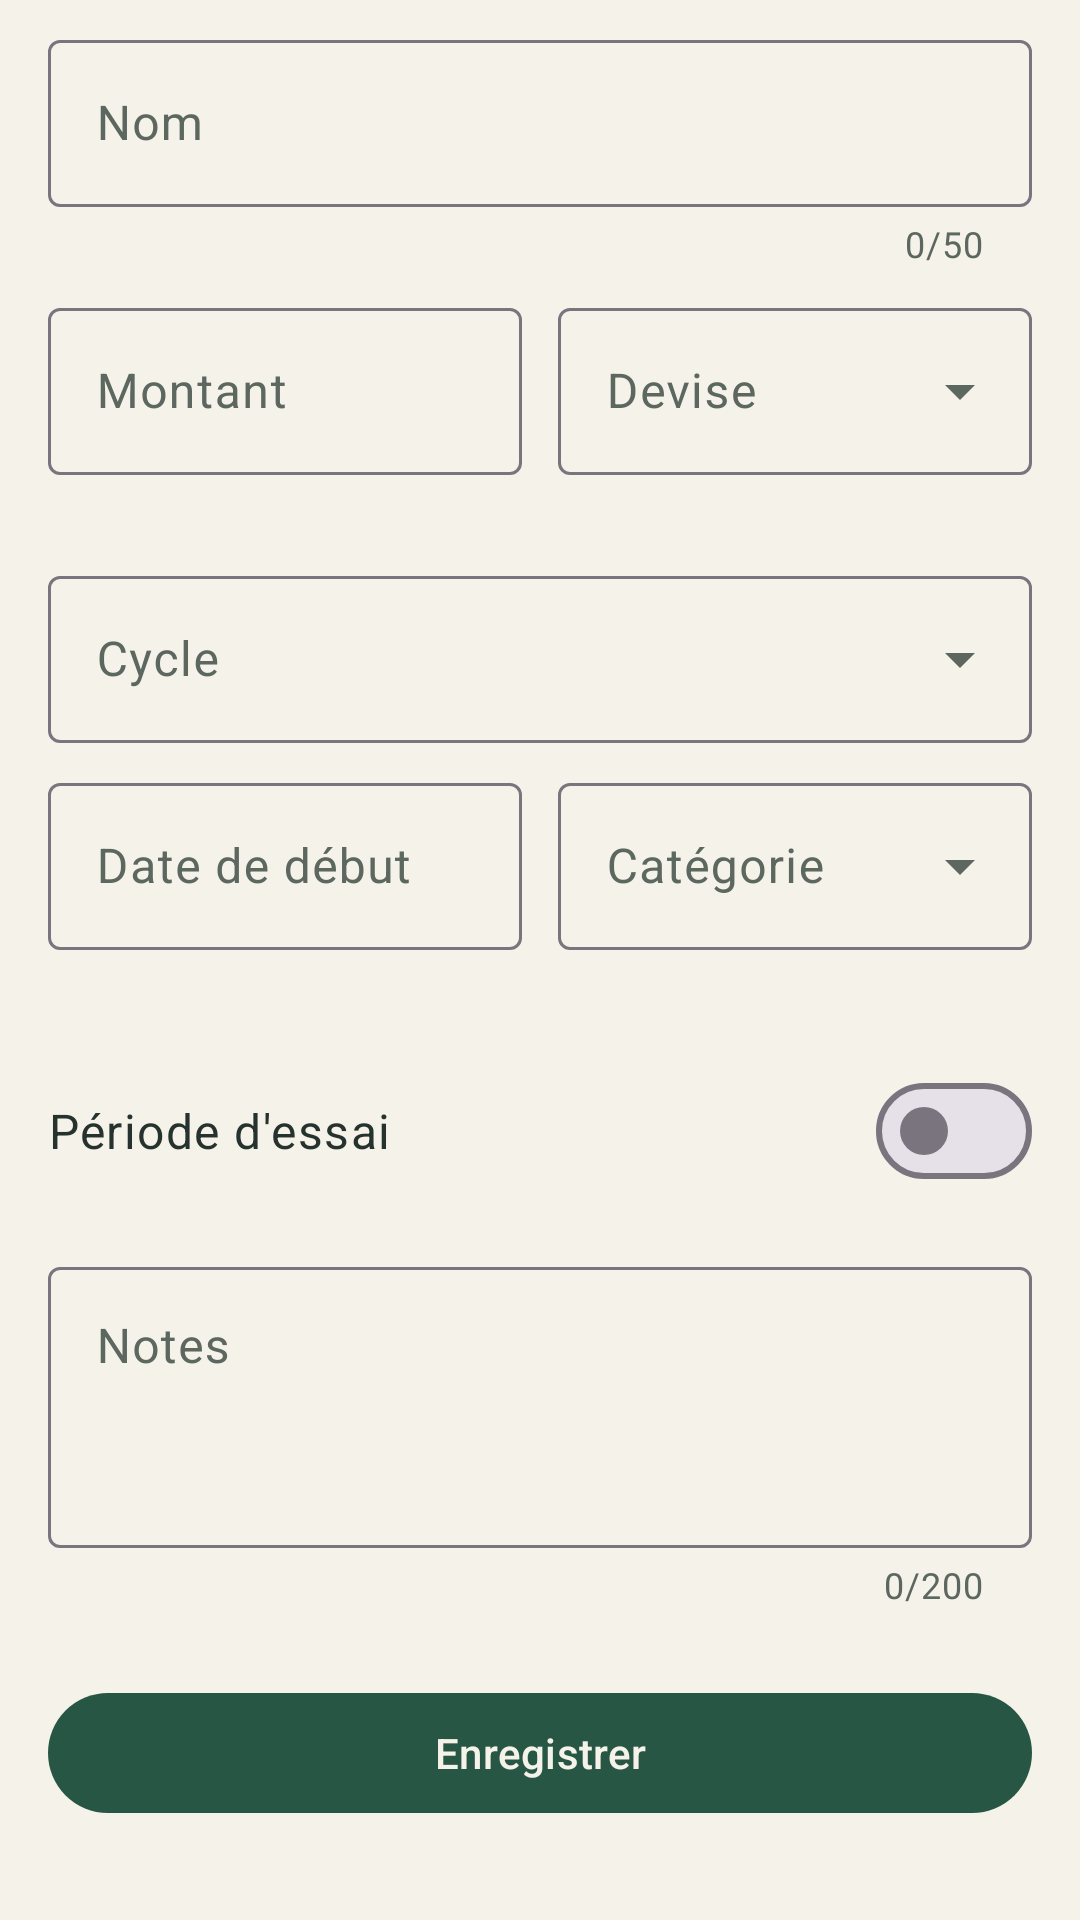

Produce the Android XML layout that renders to this screen, including the resource entries it uses.
<!-- AndroidManifest.xml: application theme Theme.SubWatch -->
<!-- res/layout/fragment_formulaire.xml -->
<?xml version="1.0" encoding="utf-8"?>
<androidx.core.widget.NestedScrollView xmlns:android="http://schemas.android.com/apk/res/android"
    xmlns:app="http://schemas.android.com/apk/res-auto"
    xmlns:tools="http://schemas.android.com/tools"
    android:layout_width="match_parent"
    android:layout_height="match_parent"
    android:fillViewport="true"
    tools:context=".ui.FormulaireFragment">

    <LinearLayout
        android:layout_width="match_parent"
        android:layout_height="wrap_content"
        android:orientation="vertical"
        android:paddingStart="16dp"
        android:paddingTop="8dp"
        android:paddingEnd="16dp"
        android:paddingBottom="24dp">

        
        <com.google.android.material.textfield.TextInputLayout
            android:id="@+id/layoutName"
            style="@style/Widget.Material3.TextInputLayout.OutlinedBox"
            android:layout_width="match_parent"
            android:layout_height="wrap_content"
            android:layout_marginBottom="8dp"
            android:hint="@string/form_name_hint"
            app:counterEnabled="true"
            app:counterMaxLength="50"
            app:errorEnabled="true">

            <com.google.android.material.textfield.TextInputEditText
                android:id="@+id/editName"
                android:layout_width="match_parent"
                android:layout_height="wrap_content"
                android:inputType="textCapSentences"
                android:maxLines="1" />
        </com.google.android.material.textfield.TextInputLayout>

        
        <LinearLayout
            android:layout_width="match_parent"
            android:layout_height="wrap_content"
            android:baselineAligned="false"
            android:orientation="horizontal">

            <com.google.android.material.textfield.TextInputLayout
                android:id="@+id/layoutAmount"
                style="@style/Widget.Material3.TextInputLayout.OutlinedBox"
                android:layout_width="0dp"
                android:layout_height="wrap_content"
                android:layout_marginEnd="6dp"
                android:layout_weight="1"
                android:hint="@string/form_amount_hint"
                app:errorEnabled="true">

                <com.google.android.material.textfield.TextInputEditText
                    android:id="@+id/editAmount"
                    android:layout_width="match_parent"
                    android:layout_height="wrap_content"
                    android:inputType="numberDecimal"
                    android:maxLines="1" />
            </com.google.android.material.textfield.TextInputLayout>

            <com.google.android.material.textfield.TextInputLayout
                android:id="@+id/layoutCurrency"
                style="@style/Widget.Material3.TextInputLayout.OutlinedBox.ExposedDropdownMenu"
                android:layout_width="0dp"
                android:layout_height="wrap_content"
                android:layout_marginStart="6dp"
                android:layout_weight="1"
                android:hint="@string/form_currency_hint">

                <AutoCompleteTextView
                    android:id="@+id/dropdownCurrency"
                    android:layout_width="match_parent"
                    android:layout_height="wrap_content"
                    android:inputType="none" />
            </com.google.android.material.textfield.TextInputLayout>
        </LinearLayout>

        
        <com.google.android.material.textfield.TextInputLayout
            android:id="@+id/layoutCycle"
            style="@style/Widget.Material3.TextInputLayout.OutlinedBox.ExposedDropdownMenu"
            android:layout_width="match_parent"
            android:layout_height="wrap_content"
            android:layout_marginTop="8dp"
            android:layout_marginBottom="8dp"
            android:hint="@string/form_cycle_hint">

            <AutoCompleteTextView
                android:id="@+id/dropdownCycle"
                android:layout_width="match_parent"
                android:layout_height="wrap_content"
                android:inputType="none" />
        </com.google.android.material.textfield.TextInputLayout>

        
        <LinearLayout
            android:layout_width="match_parent"
            android:layout_height="wrap_content"
            android:baselineAligned="false"
            android:orientation="horizontal">

            <com.google.android.material.textfield.TextInputLayout
                android:id="@+id/layoutStartDate"
                style="@style/Widget.Material3.TextInputLayout.OutlinedBox"
                android:layout_width="0dp"
                android:layout_height="wrap_content"
                android:layout_marginEnd="6dp"
                android:layout_weight="1"
                android:hint="@string/form_start_date_hint"
                app:endIconContentDescription="@string/cd_select_date"
                app:endIconDrawable="@drawable/ic_calendar"
                app:endIconMode="custom"
                app:errorEnabled="true">

                <com.google.android.material.textfield.TextInputEditText
                    android:id="@+id/editStartDate"
                    android:layout_width="match_parent"
                    android:layout_height="wrap_content"
                    android:clickable="true"
                    android:focusable="false"
                    android:maxLines="1" />
            </com.google.android.material.textfield.TextInputLayout>

            <com.google.android.material.textfield.TextInputLayout
                android:id="@+id/layoutCategory"
                style="@style/Widget.Material3.TextInputLayout.OutlinedBox.ExposedDropdownMenu"
                android:layout_width="0dp"
                android:layout_height="wrap_content"
                android:layout_marginStart="6dp"
                android:layout_weight="1"
                android:hint="@string/form_category_hint">

                <AutoCompleteTextView
                    android:id="@+id/dropdownCategory"
                    android:layout_width="match_parent"
                    android:layout_height="wrap_content"
                    android:inputType="none" />
            </com.google.android.material.textfield.TextInputLayout>
        </LinearLayout>

        
        <LinearLayout
            android:layout_width="match_parent"
            android:layout_height="48dp"
            android:layout_marginTop="16dp"
            android:layout_marginBottom="8dp"
            android:gravity="center_vertical"
            android:orientation="horizontal">

            <TextView
                android:layout_width="0dp"
                android:layout_height="wrap_content"
                android:layout_weight="1"
                android:text="@string/form_trial_label"
                android:textAppearance="?attr/textAppearanceBodyLarge"
                android:textColor="?attr/colorOnSurface" />

            <com.google.android.material.materialswitch.MaterialSwitch
                android:id="@+id/switchTrial"
                android:layout_width="wrap_content"
                android:layout_height="wrap_content" />
        </LinearLayout>

        
        <com.google.android.material.textfield.TextInputLayout
            android:id="@+id/layoutTrialEndDate"
            style="@style/Widget.Material3.TextInputLayout.OutlinedBox"
            android:layout_width="match_parent"
            android:layout_height="wrap_content"
            android:layout_marginBottom="8dp"
            android:hint="@string/form_trial_end_date_hint"
            android:visibility="gone"
            app:endIconContentDescription="@string/cd_select_date"
            app:endIconDrawable="@drawable/ic_calendar"
            app:endIconMode="custom"
            app:errorEnabled="true">

            <com.google.android.material.textfield.TextInputEditText
                android:id="@+id/editTrialEndDate"
                android:layout_width="match_parent"
                android:layout_height="wrap_content"
                android:clickable="true"
                android:focusable="false"
                android:maxLines="1" />
        </com.google.android.material.textfield.TextInputLayout>

        
        <com.google.android.material.textfield.TextInputLayout
            android:id="@+id/layoutNotes"
            style="@style/Widget.Material3.TextInputLayout.OutlinedBox"
            android:layout_width="match_parent"
            android:layout_height="wrap_content"
            android:layout_marginTop="8dp"
            android:layout_marginBottom="16dp"
            android:hint="@string/form_notes_hint"
            app:counterEnabled="true"
            app:counterMaxLength="200"
            app:errorEnabled="true"
            app:placeholderText="@string/form_notes_placeholder">

            <com.google.android.material.textfield.TextInputEditText
                android:id="@+id/editNotes"
                android:layout_width="match_parent"
                android:layout_height="wrap_content"
                android:gravity="top"
                android:inputType="textMultiLine"
                android:minLines="3" />
        </com.google.android.material.textfield.TextInputLayout>

        
        <com.google.android.material.button.MaterialButton
            android:id="@+id/buttonSave"
            android:layout_width="match_parent"
            android:layout_height="wrap_content"
            android:layout_marginTop="8dp"
            android:minHeight="48dp"
            android:text="@string/btn_save" />

    </LinearLayout>
</androidx.core.widget.NestedScrollView>
<!-- resources referenced by this layout -->
<resources>
  <string name="btn_save">Enregistrer</string>
  <string name="cd_select_date">Sélectionner une date</string>
  <string name="form_amount_hint">Montant</string>
  <string name="form_category_hint">Catégorie</string>
  <string name="form_currency_hint">Devise</string>
  <string name="form_cycle_hint">Cycle</string>
  <string name="form_name_hint">Nom</string>
  <string name="form_notes_hint">Notes</string>
  <string name="form_notes_placeholder">Facultatif</string>
  <string name="form_start_date_hint">Date de début</string>
  <string name="form_trial_end_date_hint">Date de fin d\'essai</string>
  <string name="form_trial_label">Période d\'essai</string>
  <style name="Theme.SubWatch" parent="Base.Theme.SubWatch" />
  <style name="Base.Theme.SubWatch" parent="Theme.Material3.DayNight.NoActionBar">
          
          <item name="android:colorBackground">@color/background</item>
          <item name="colorOnBackground">@color/onSurface</item>
          <item name="colorPrimary">@color/primary</item>
          <item name="colorOnPrimary">@color/onPrimary</item>
          <item name="colorSurface">@color/surface</item>
          <item name="colorOnSurface">@color/onSurface</item>
          <item name="colorSurfaceVariant">@color/surfaceVariant</item>
          <item name="colorOnSurfaceVariant">@color/onSurfaceVariant</item>
          <item name="colorError">@color/error</item>
          <item name="colorWarning">@color/warning</item>
          
          <item name="textAppearanceHeadlineMedium">@style/HeadlineMediumSerif</item>
          <item name="textAppearanceHeadlineLarge">@style/HeadlineLargeSerif</item>
  
          
          <item name="android:statusBarColor">@android:color/transparent</item>
          <item name="android:navigationBarColor">@android:color/transparent</item>
      </style>
  <color name="background">#F5F2E9</color>
  <color name="onSurface">#26322D</color>
  <color name="primary">#285644</color>
  <color name="onPrimary">#F5F2E9</color>
  <color name="surface">#FFFDF7</color>
  <color name="surfaceVariant">#EAE7DC</color>
  <color name="onSurfaceVariant">#5C675F</color>
  <color name="error">#B3261E</color>
  <color name="warning">#8A5A00</color>
  <style name="HeadlineMediumSerif" parent="@style/TextAppearance.Material3.HeadlineMedium">
          <item name="fontFamily">@font/serif_font_family</item>
      </style>
  <style name="HeadlineLargeSerif" parent="@style/TextAppearance.Material3.HeadlineLarge">
          <item name="fontFamily">@font/serif_font_family</item>
      </style>
</resources>
